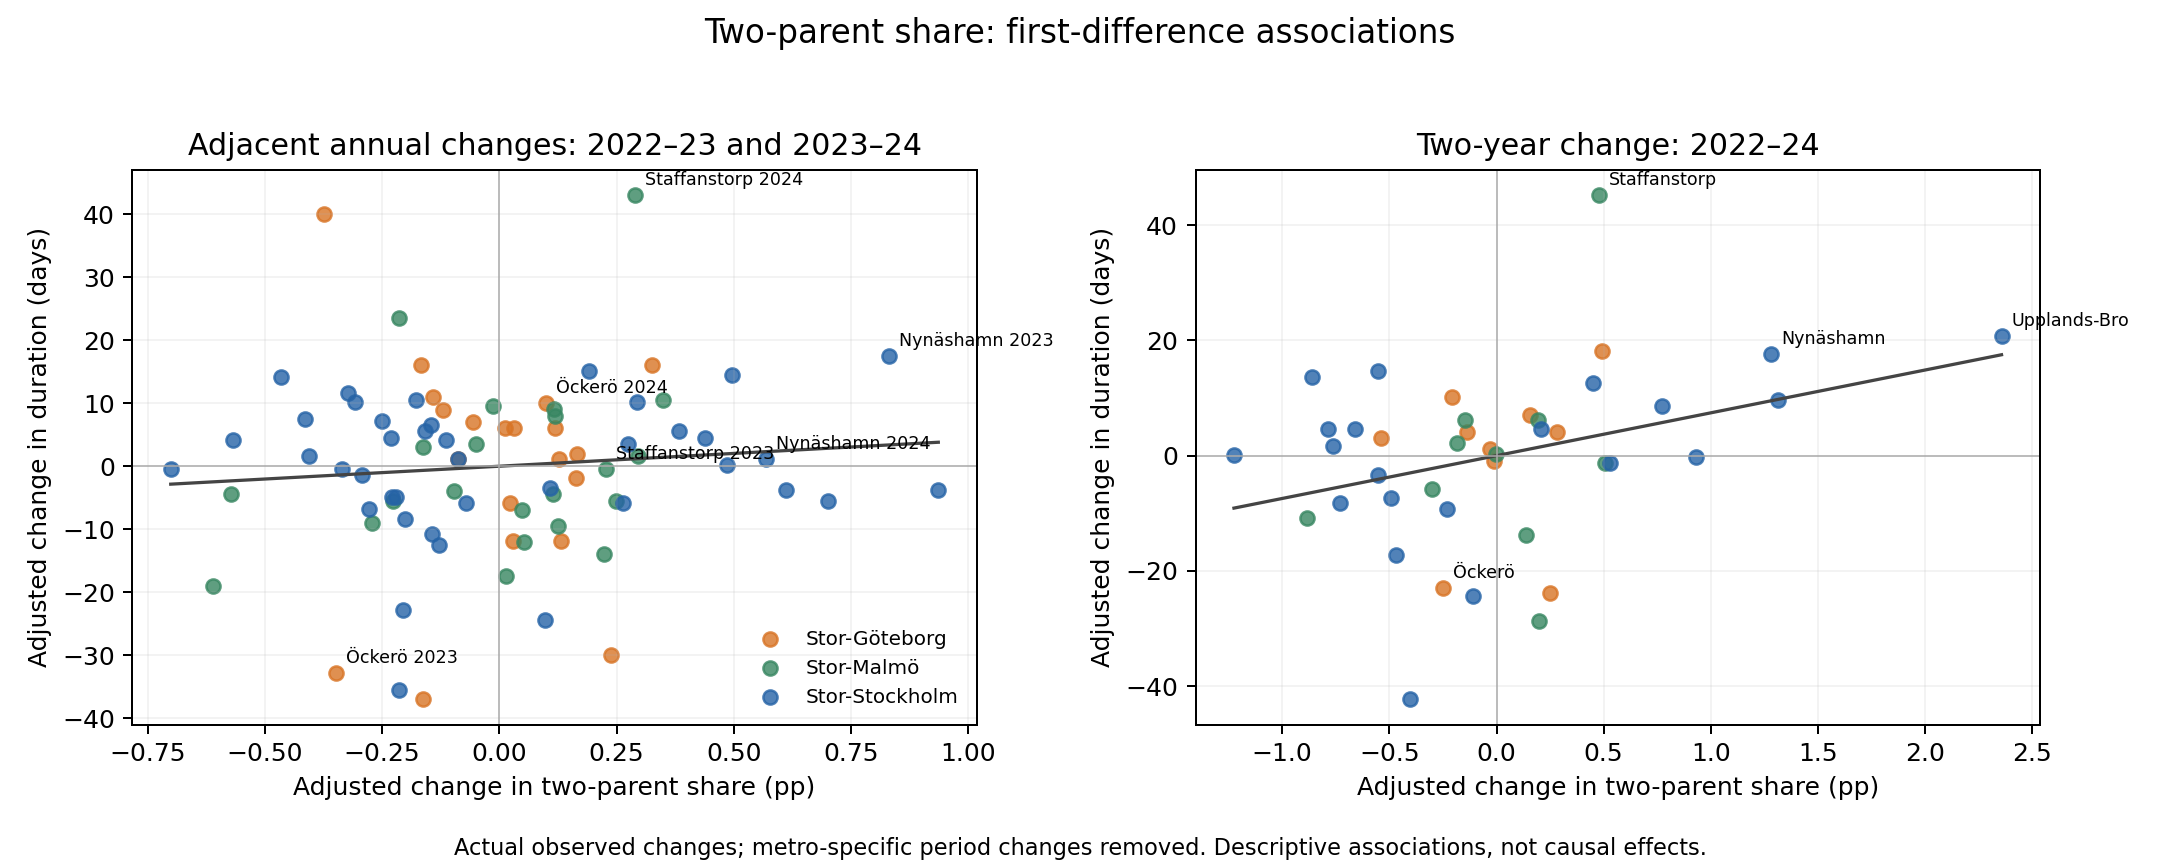

Data behind this chart, as committed beside it:
municipality_code, municipality, metro, start_year, year, lag_x_pp, x_pp, dx_pp, lag_U33401_days, U33401_days, dy_days
0115, Vallentuna, Stor-Stockholm, 2022, 2023, 10.39, 10.46, 0.06993, 89, 100, 11
0115, Vallentuna, Stor-Stockholm, 2023, 2024, 10.46, 10.6, 0.1415, 100, 95, -5
0117, Österåker, Stor-Stockholm, 2022, 2023, 11.86, 12.14, 0.2705, 124, 92, -32
0117, Österåker, Stor-Stockholm, 2023, 2024, 12.14, 12.43, 0.2983, 92, 86, -6
0120, Värmdö, Stor-Stockholm, 2022, 2023, 6.254, 6.536, 0.2827, 116, 111, -5
0120, Värmdö, Stor-Stockholm, 2023, 2024, 6.536, 6.441, -0.09518, 111, 125, 14
0123, Järfälla, Stor-Stockholm, 2022, 2023, 37.29, 38.22, 0.9222, 101, 109, 8
0123, Järfälla, Stor-Stockholm, 2023, 2024, 38.22, 39.2, 0.982, 109, 105, -4
0125, Ekerö, Stor-Stockholm, 2022, 2023, 6.719, 7.074, 0.3558, 95, 86, -9
0125, Ekerö, Stor-Stockholm, 2023, 2024, 7.074, 7.137, 0.06219, 86, 96, 10
0128, Salem, Stor-Stockholm, 2022, 2023, 21.85, 22.18, 0.3253, 94, 103, 9
0128, Salem, Stor-Stockholm, 2023, 2024, 22.18, 23.03, 0.8565, 103, 103, 0
0136, Haninge, Stor-Stockholm, 2022, 2023, 26.38, 27.14, 0.7585, 110, 117, 7
0136, Haninge, Stor-Stockholm, 2023, 2024, 27.14, 27.8, 0.6648, 117, 127, 10
0138, Tyresö, Stor-Stockholm, 2022, 2023, 10.41, 10.57, 0.1619, 89, 104, 15
0138, Tyresö, Stor-Stockholm, 2023, 2024, 10.57, 10.82, 0.2561, 104, 108, 4
0140, Nykvarn, Stor-Stockholm, 2022, 2023, 8.533, 9.717, 1.185, 124, 122, -2
0140, Nykvarn, Stor-Stockholm, 2023, 2024, 9.717, 10.28, 0.5617, 122, 137, 15
0162, Danderyd, Stor-Stockholm, 2022, 2023, 6.534, 6.682, 0.1485, 110, 113, 3
0162, Danderyd, Stor-Stockholm, 2023, 2024, 6.682, 6.775, 0.09231, 113, 106, -7
0163, Sollentuna, Stor-Stockholm, 2022, 2023, 22.72, 23.7, 0.9809, 88, 106, 18
0163, Sollentuna, Stor-Stockholm, 2023, 2024, 23.7, 25.01, 1.307, 106, 102, -4
0180, Stockholm, Stor-Stockholm, 2022, 2023, 22.08, 21.86, -0.2162, 116, 119, 3
0180, Stockholm, Stor-Stockholm, 2023, 2024, 21.86, 21.83, -0.0358, 119, 120.4, 1.4
0181, Södertälje, Stor-Stockholm, 2022, 2023, 45.55, 46.13, 0.5828, 110, 89, -21
0181, Södertälje, Stor-Stockholm, 2023, 2024, 46.13, 46.41, 0.2827, 89, 90, 1
0182, Nacka, Stor-Stockholm, 2022, 2023, 12.56, 12.81, 0.2526, 93, 101, 8
0182, Nacka, Stor-Stockholm, 2023, 2024, 12.81, 13.04, 0.2272, 101, 90, -11
0184, Solna, Stor-Stockholm, 2022, 2023, 25.37, 25.96, 0.5928, 102, 102, 0
0184, Solna, Stor-Stockholm, 2023, 2024, 25.96, 26.11, 0.15, 102, 97, -5
0186, Lidingö, Stor-Stockholm, 2022, 2023, 9.131, 9.323, 0.1914, 101, 103, 2
0186, Lidingö, Stor-Stockholm, 2023, 2024, 9.323, 9.442, 0.1198, 103, 110, 7
0187, Vaxholm, Stor-Stockholm, 2022, 2023, 3.486, 3.793, 0.3077, 71, 85, 14
0187, Vaxholm, Stor-Stockholm, 2023, 2024, 3.793, 3.596, -0.1971, 85, 89, 4
0188, Norrtälje, Stor-Stockholm, 2022, 2023, 9.809, 10.15, 0.3387, 112, 122, 10
0188, Norrtälje, Stor-Stockholm, 2023, 2024, 10.15, 10.31, 0.1645, 122, 99, -23
0191, Sigtuna, Stor-Stockholm, 2022, 2023, 40.44, 41.31, 0.8682, 86, 95, 9
0191, Sigtuna, Stor-Stockholm, 2023, 2024, 41.31, 41.94, 0.6334, 95, 89, -6
0192, Nynäshamn, Stor-Stockholm, 2022, 2023, 18.67, 19.99, 1.316, 79, 100, 21
0192, Nynäshamn, Stor-Stockholm, 2023, 2024, 19.99, 20.93, 0.9397, 100, 101, 1
1230, Staffanstorp, Stor-Malmö, 2022, 2023, 14.49, 15.07, 0.5813, 65, 73, 8
1230, Staffanstorp, Stor-Malmö, 2023, 2024, 15.07, 15.47, 0.4025, 73, 117, 44
1231, Burlöv, Stor-Malmö, 2022, 2023, 39.81, 40.52, 0.7021, 103, 122, 19
1231, Burlöv, Stor-Malmö, 2023, 2024, 40.52, 40.02, -0.4972, 122, 104, -18
1233, Vellinge, Stor-Malmö, 2022, 2023, 3.96, 4.098, 0.1382, 79, 111, 32
1261, Kävlinge, Stor-Malmö, 2022, 2023, 7.056, 7.535, 0.4789, 106, 105, -1
1261, Kävlinge, Stor-Malmö, 2023, 2024, 7.535, 7.698, 0.163, 105, 99, -6
1262, Lomma, Stor-Malmö, 2022, 2023, 4.349, 4.651, 0.3022, 96, 108, 12
1262, Lomma, Stor-Malmö, 2023, 2024, 4.651, 4.668, 0.01728, 108, 105, -3
1263, Svedala, Stor-Malmö, 2022, 2023, 10.56, 11.02, 0.4664, 89, 93, 4
1263, Svedala, Stor-Malmö, 2023, 2024, 11.02, 11.26, 0.233, 93, 102, 9
1264, Skurup, Stor-Malmö, 2022, 2023, 10.43, 10.8, 0.3673, 97, 88, -9
1264, Skurup, Stor-Malmö, 2023, 2024, 10.8, 11.13, 0.336, 88, 75, -13
1267, Höör, Stor-Malmö, 2023, 2024, 6.647, 6.597, -0.05011, 110, 114, 4
1280, Malmö, Stor-Malmö, 2022, 2023, 40.09, 39.87, -0.2196, 104, 108, 4
1280, Malmö, Stor-Malmö, 2023, 2024, 39.87, 39.71, -0.1581, 108, 100, -8
1281, Lund, Stor-Malmö, 2022, 2023, 17.81, 18.41, 0.6014, 107, 110, 3
1281, Lund, Stor-Malmö, 2023, 2024, 18.41, 18.82, 0.4095, 110, 112.5, 2.5
1285, Eslöv, Stor-Malmö, 2022, 2023, 19.63, 19.97, 0.339, 102, 120, 18
1285, Eslöv, Stor-Malmö, 2023, 2024, 19.97, 20.14, 0.1654, 120, 109, -11
... 22 more rows
